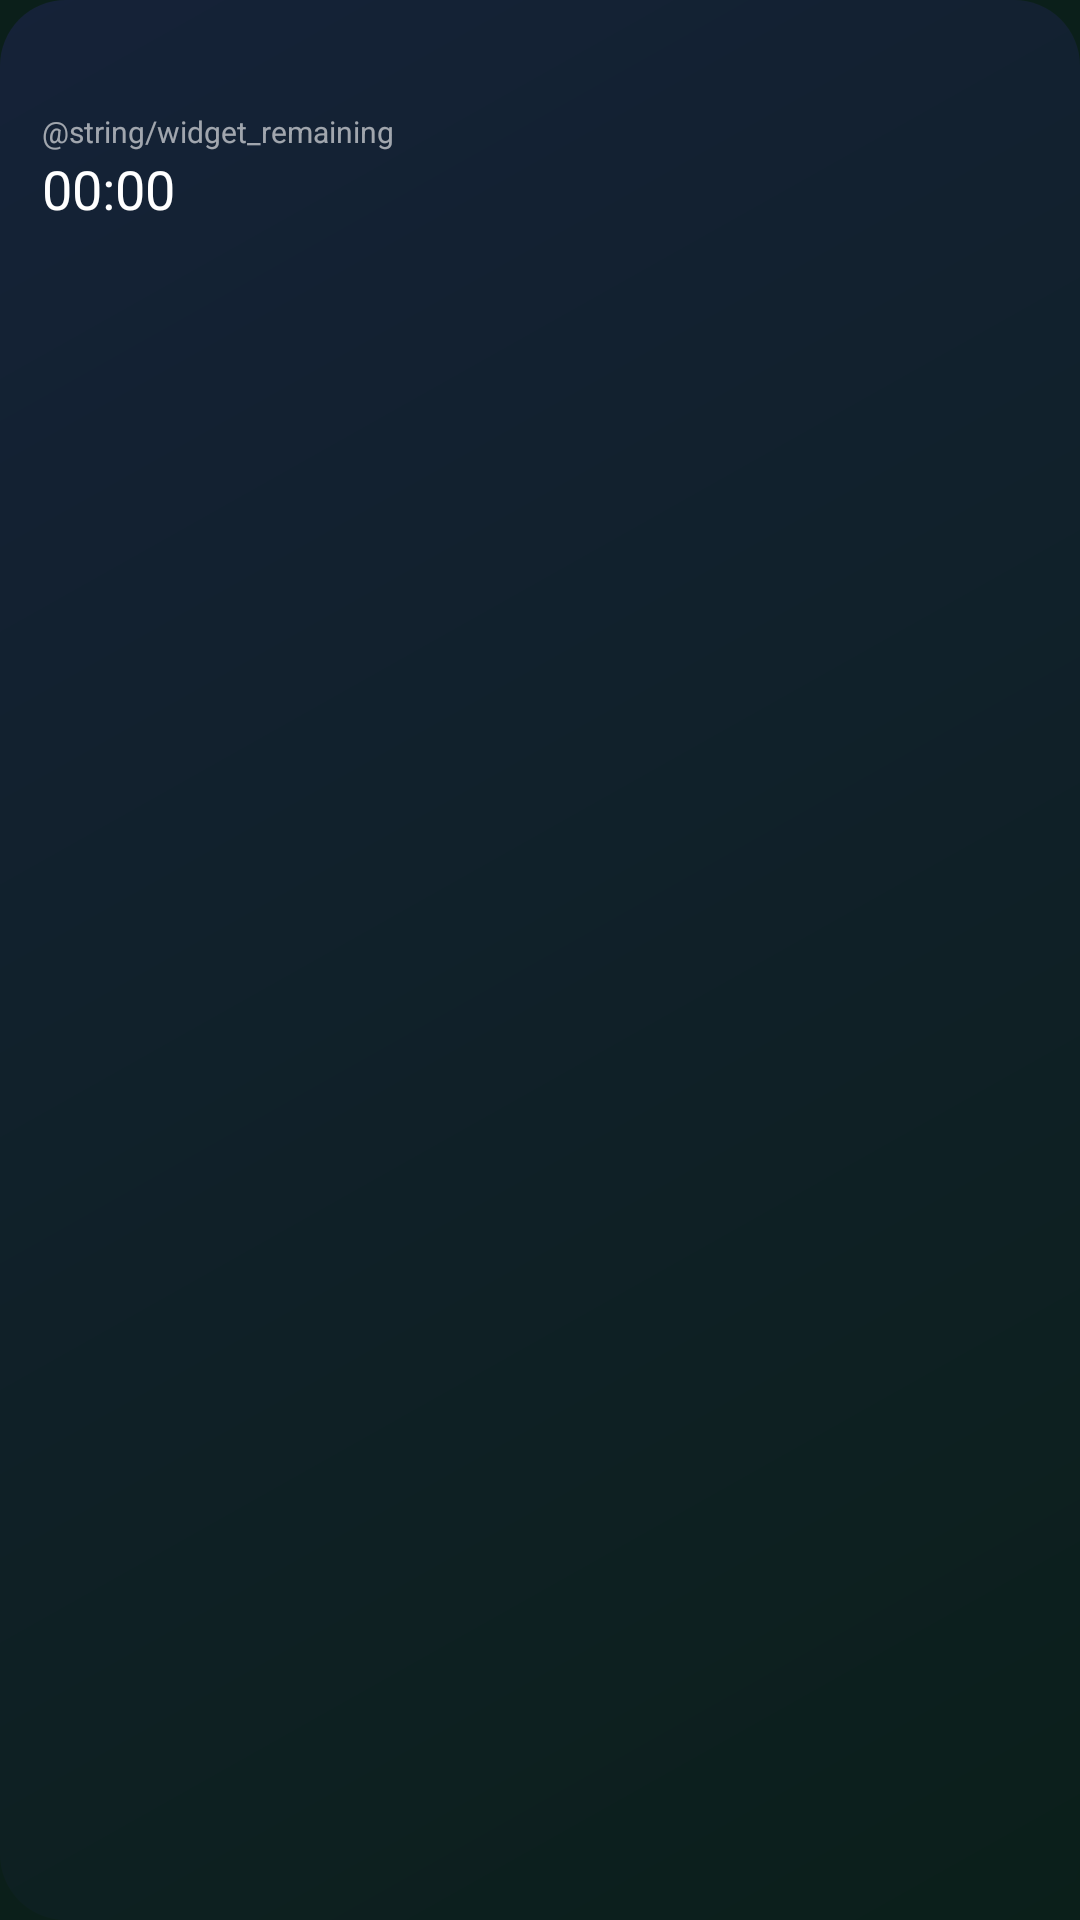

Reconstruct the res/layout file that produces this screen, plus the resources it refers to.
<!-- AndroidManifest.xml: application theme AppTheme -->
<!-- res/layout/widget_manar.xml -->
<?xml version="1.0" encoding="utf-8"?>
<LinearLayout xmlns:android="http://schemas.android.com/apk/res/android"
    android:id="@+id/widget_root"
    android:layout_width="match_parent"
    android:layout_height="match_parent"
    android:background="@drawable/widget_background"
    android:layoutDirection="rtl"
    android:orientation="vertical"
    android:padding="14dp">

    <TextView
        android:id="@+id/widget_meta"
        android:layout_width="match_parent"
        android:layout_height="wrap_content"
        android:ellipsize="end"
        android:gravity="start"
        android:maxLines="1"
        android:textColor="@color/manar_gold"
        android:textDirection="rtl"
        android:textSize="11sp" />

    <LinearLayout
        android:layout_width="match_parent"
        android:layout_height="wrap_content"
        android:layout_marginTop="4dp"
        android:gravity="center_vertical"
        android:layoutDirection="rtl"
        android:orientation="horizontal">

        <LinearLayout
            android:layout_width="0dp"
            android:layout_height="wrap_content"
            android:layout_weight="1"
            android:orientation="vertical">

            <TextView
                android:id="@+id/widget_prayer"
                android:layout_width="match_parent"
                android:layout_height="wrap_content"
                android:ellipsize="end"
                android:gravity="start"
                android:maxLines="1"
                android:textColor="#FFFFFF"
                android:textDirection="rtl"
                android:textSize="22sp"
                android:textStyle="bold" />

            <TextView
                android:id="@+id/widget_time"
                android:layout_width="match_parent"
                android:layout_height="wrap_content"
                android:gravity="start"
                android:maxLines="1"
                android:textColor="#CCFFFFFF"
                android:textDirection="rtl"
                android:textSize="13sp" />
        </LinearLayout>

        <LinearLayout
            android:layout_width="wrap_content"
            android:layout_height="wrap_content"
            android:gravity="end"
            android:orientation="vertical">

            <TextView
                android:id="@+id/widget_countdown_label"
                android:layout_width="wrap_content"
                android:layout_height="wrap_content"
                android:text="@string/widget_remaining"
                android:textColor="#99FFFFFF"
                android:textSize="10sp" />

            <Chronometer
                android:id="@+id/widget_countdown"
                android:layout_width="wrap_content"
                android:layout_height="wrap_content"
                android:textColor="#FFFFFF"
                android:textSize="18sp" />
        </LinearLayout>
    </LinearLayout>

    <LinearLayout
        android:id="@+id/widget_verse_block"
        android:layout_width="match_parent"
        android:layout_height="0dp"
        android:layout_marginTop="8dp"
        android:layout_weight="1"
        android:background="@drawable/widget_verse_background"
        android:orientation="vertical"
        android:paddingStart="10dp"
        android:paddingTop="6dp"
        android:paddingEnd="10dp"
        android:paddingBottom="6dp">

        <TextView
            android:id="@+id/widget_verse"
            android:layout_width="match_parent"
            android:layout_height="0dp"
            android:layout_weight="1"
            android:ellipsize="end"
            android:gravity="start|center_vertical"
            android:maxLines="3"
            android:textColor="#F2FFFFFF"
            android:textDirection="rtl"
            android:textSize="13sp" />

        <TextView
            android:id="@+id/widget_verse_ref"
            android:layout_width="match_parent"
            android:layout_height="wrap_content"
            android:ellipsize="end"
            android:gravity="start"
            android:maxLines="1"
            android:textColor="@color/manar_gold"
            android:textDirection="rtl"
            android:textSize="10sp" />
    </LinearLayout>
</LinearLayout>
<!-- resources referenced by this layout -->
<resources>
  <color name="manar_gold">#C9A227</color>
  <!-- drawable widget_background (drawable) -->
  <?xml version="1.0" encoding="utf-8"?>
  <shape xmlns:android="http://schemas.android.com/apk/res/android" android:shape="rectangle">
      <gradient
          android:angle="315"
          android:endColor="#0B1F1A"
          android:startColor="@color/manar_navy" />
      <corners android:radius="22dp" />
  </shape>
  <style name="AppTheme" parent="Theme.AppCompat.DayNight.NoActionBar">
          <item name="colorPrimary">@color/colorPrimary</item>
          <item name="colorPrimaryDark">@color/colorPrimaryDark</item>
          <item name="colorAccent">@color/colorAccent</item>
          <item name="android:windowBackground">@color/manar_dark</item>
      </style>
  <color name="manar_navy">#152238</color>
  <color name="colorPrimary">#0E7A5F</color>
  <color name="colorPrimaryDark">#0B1F1A</color>
  <color name="colorAccent">#C9A227</color>
  <color name="manar_dark">#0B1F1A</color>
</resources>
